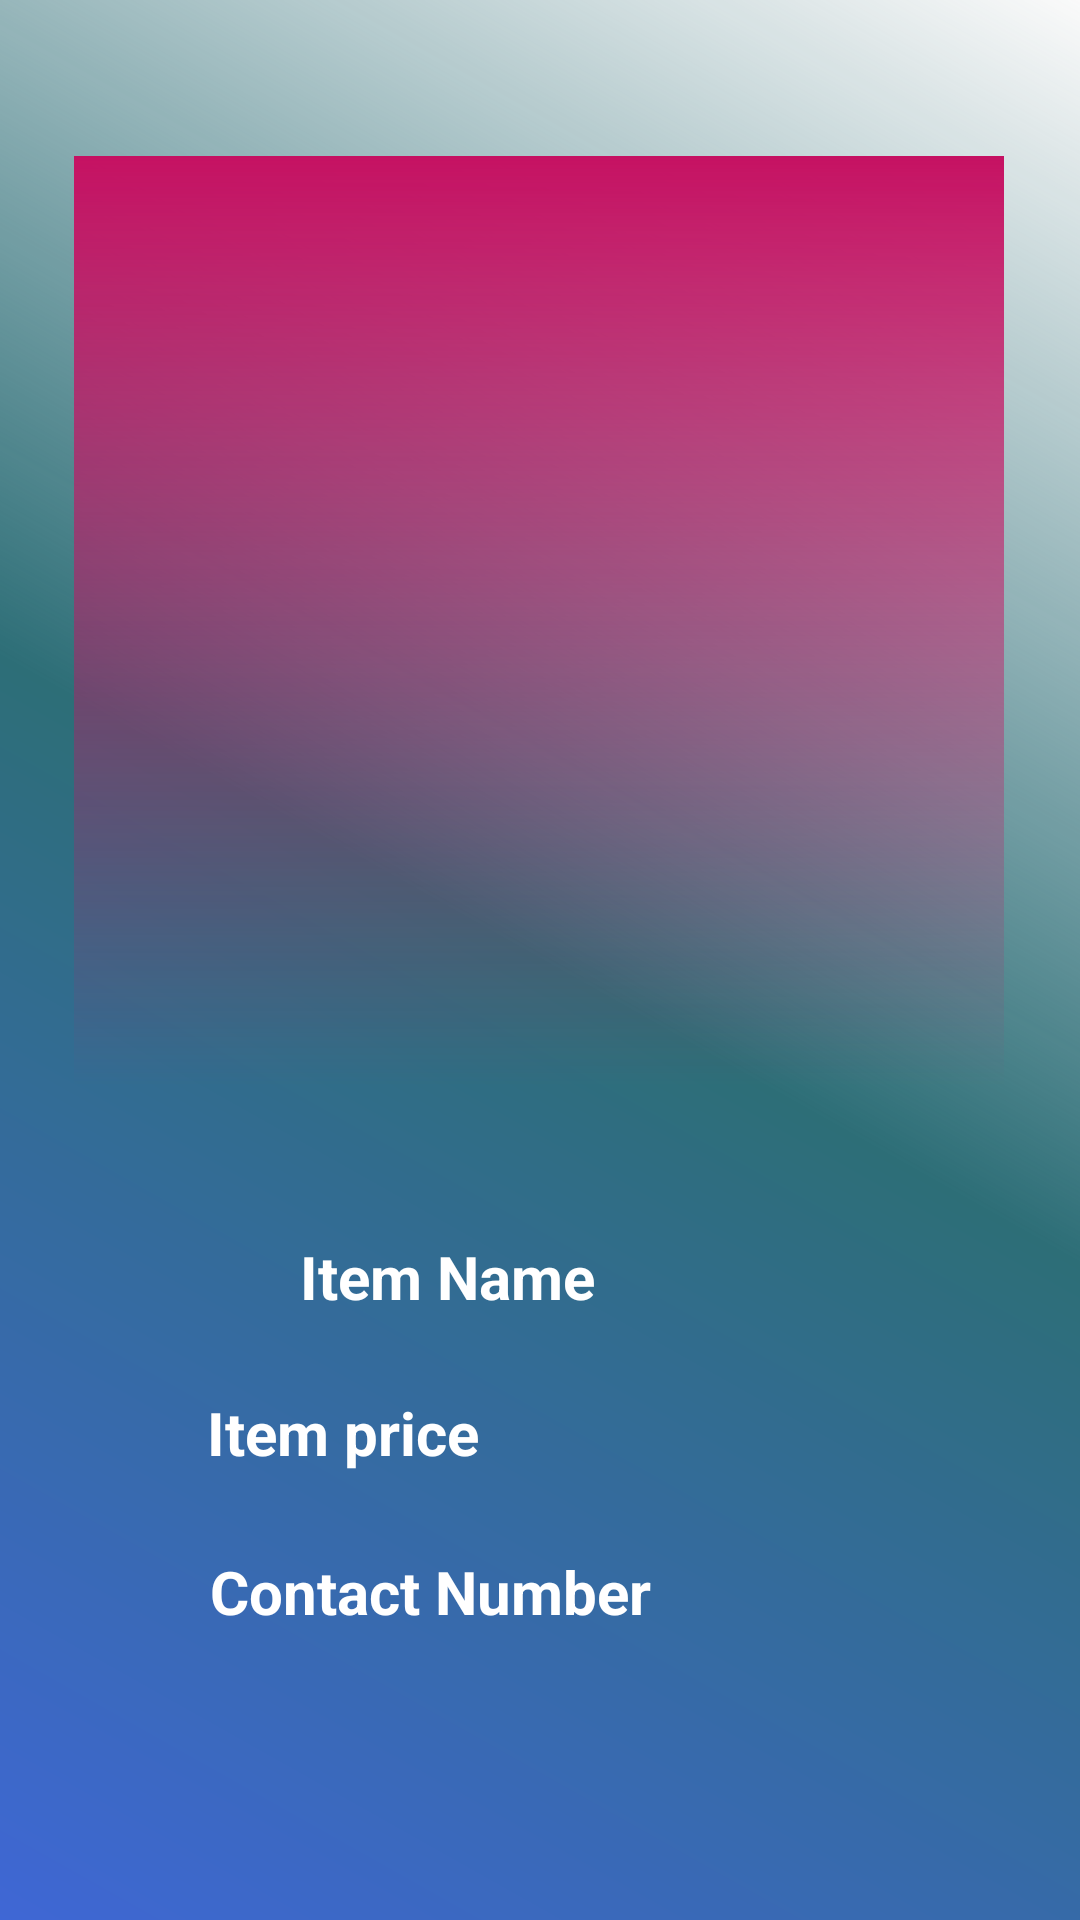

Produce the Android XML layout that renders to this screen, including the resource entries it uses.
<!-- AndroidManifest.xml: application theme AppTheme -->
<!-- res/layout/activity_item__detail.xml -->
<?xml version="1.0" encoding="utf-8"?>
<androidx.constraintlayout.widget.ConstraintLayout xmlns:android="http://schemas.android.com/apk/res/android"
    xmlns:app="http://schemas.android.com/apk/res-auto"
    xmlns:tools="http://schemas.android.com/tools"
    android:layout_width="match_parent"
    android:background="@drawable/gradient2"
    android:layout_height="match_parent"
    tools:context=".olxselling.ui.Item_DetailActivity">


    <androidx.constraintlayout.widget.ConstraintLayout
        android:id="@+id/outer_layout"
        android:layout_width="310dp"
        android:layout_height="310dp"
        android:layout_marginTop="52dp"
        android:background="@drawable/gradient"
        app:layout_constraintEnd_toEndOf="parent"
        app:layout_constraintHorizontal_bias="0.491"
        app:layout_constraintStart_toStartOf="parent"
        app:layout_constraintTop_toTopOf="parent">

        <ImageView
            android:id="@+id/imageview_Item_detail_new"
            android:layout_width="250dp"
            android:layout_height="250dp"
            android:layout_marginTop="40dp"
            android:focusable="true"
            android:scaleType="fitXY"
            android:src="@drawable/car"
            app:layout_constraintEnd_toEndOf="parent"
            app:layout_constraintHorizontal_bias="0.445"
            app:layout_constraintStart_toStartOf="parent"
            app:layout_constraintTop_toTopOf="parent" />

    </androidx.constraintlayout.widget.ConstraintLayout>

    <TextView
        android:textColor="@android:color/white"
        android:id="@+id/name_Item_detail_new"
        android:layout_width="215dp"
        android:layout_height="28dp"
        android:layout_marginLeft="100dp"
        android:layout_marginTop="50dp"
        android:layout_marginRight="100dp"
        android:text="Item Name"
        android:textSize="20dp"
        android:textStyle="bold"
        app:layout_constraintEnd_toEndOf="parent"
        app:layout_constraintHorizontal_bias="0.0"
        app:layout_constraintStart_toStartOf="parent"
        app:layout_constraintTop_toBottomOf="@+id/outer_layout" />

    <TextView
        android:textColor="@android:color/white"
        android:id="@+id/item_price_detail_new"
        android:layout_width="221dp"
        android:layout_height="29dp"
        android:layout_marginTop="24dp"
        android:text="Item price"
        android:textSize="20dp"
        android:textStyle="bold"
        app:layout_constraintEnd_toEndOf="parent"
        app:layout_constraintHorizontal_bias="0.497"
        app:layout_constraintStart_toStartOf="parent"
        app:layout_constraintTop_toBottomOf="@+id/name_Item_detail_new" />

    <TextView
        android:textColor="@android:color/white"
        android:id="@+id/item_Decription_detail_new"
        android:layout_width="223dp"
        android:layout_height="29dp"
        android:layout_marginTop="24dp"
        android:text="Contact Number"
        android:textSize="20dp"
        android:textStyle="bold"
        app:layout_constraintEnd_toEndOf="parent"
        app:layout_constraintHorizontal_bias="0.51"
        app:layout_constraintStart_toStartOf="parent"
        app:layout_constraintTop_toBottomOf="@+id/item_price_detail_new" />


</androidx.constraintlayout.widget.ConstraintLayout>
<!-- resources referenced by this layout -->
<resources>
  <!-- drawable gradient (drawable) -->
  <?xml version="1.0" encoding="utf-8"?>
  <shape xmlns:android="http://schemas.android.com/apk/res/android"
      android:shape="rectangle">
      <gradient
          android:angle="270"
          android:gradientRadius="270dp"
          android:startColor="#C51162">
  
      </gradient>
  
  </shape>
  <!-- drawable gradient2 (drawable) -->
  <?xml version="1.0" encoding="utf-8"?>
  <shape xmlns:android="http://schemas.android.com/apk/res/android"
       android:shape="rectangle">
      <gradient
          android:startColor="#3F67D5"
          android:centerColor="#2D6E77"
          android:angle="45"
          >
  
      </gradient>
  
  </shape>
  <style name="AppTheme" parent="Theme.AppCompat.Light.DarkActionBar">
          
          <item name="colorPrimary">@color/colorPrimary</item>
          <item name="colorPrimaryDark">@color/colorPrimaryDark</item>
          <item name="colorAccent">@color/colorAccent</item>
      </style>
  <color name="colorPrimary">#6200EE</color>
  <color name="colorPrimaryDark">#3700B3</color>
  <color name="colorAccent">#FCFFFF</color>
</resources>
